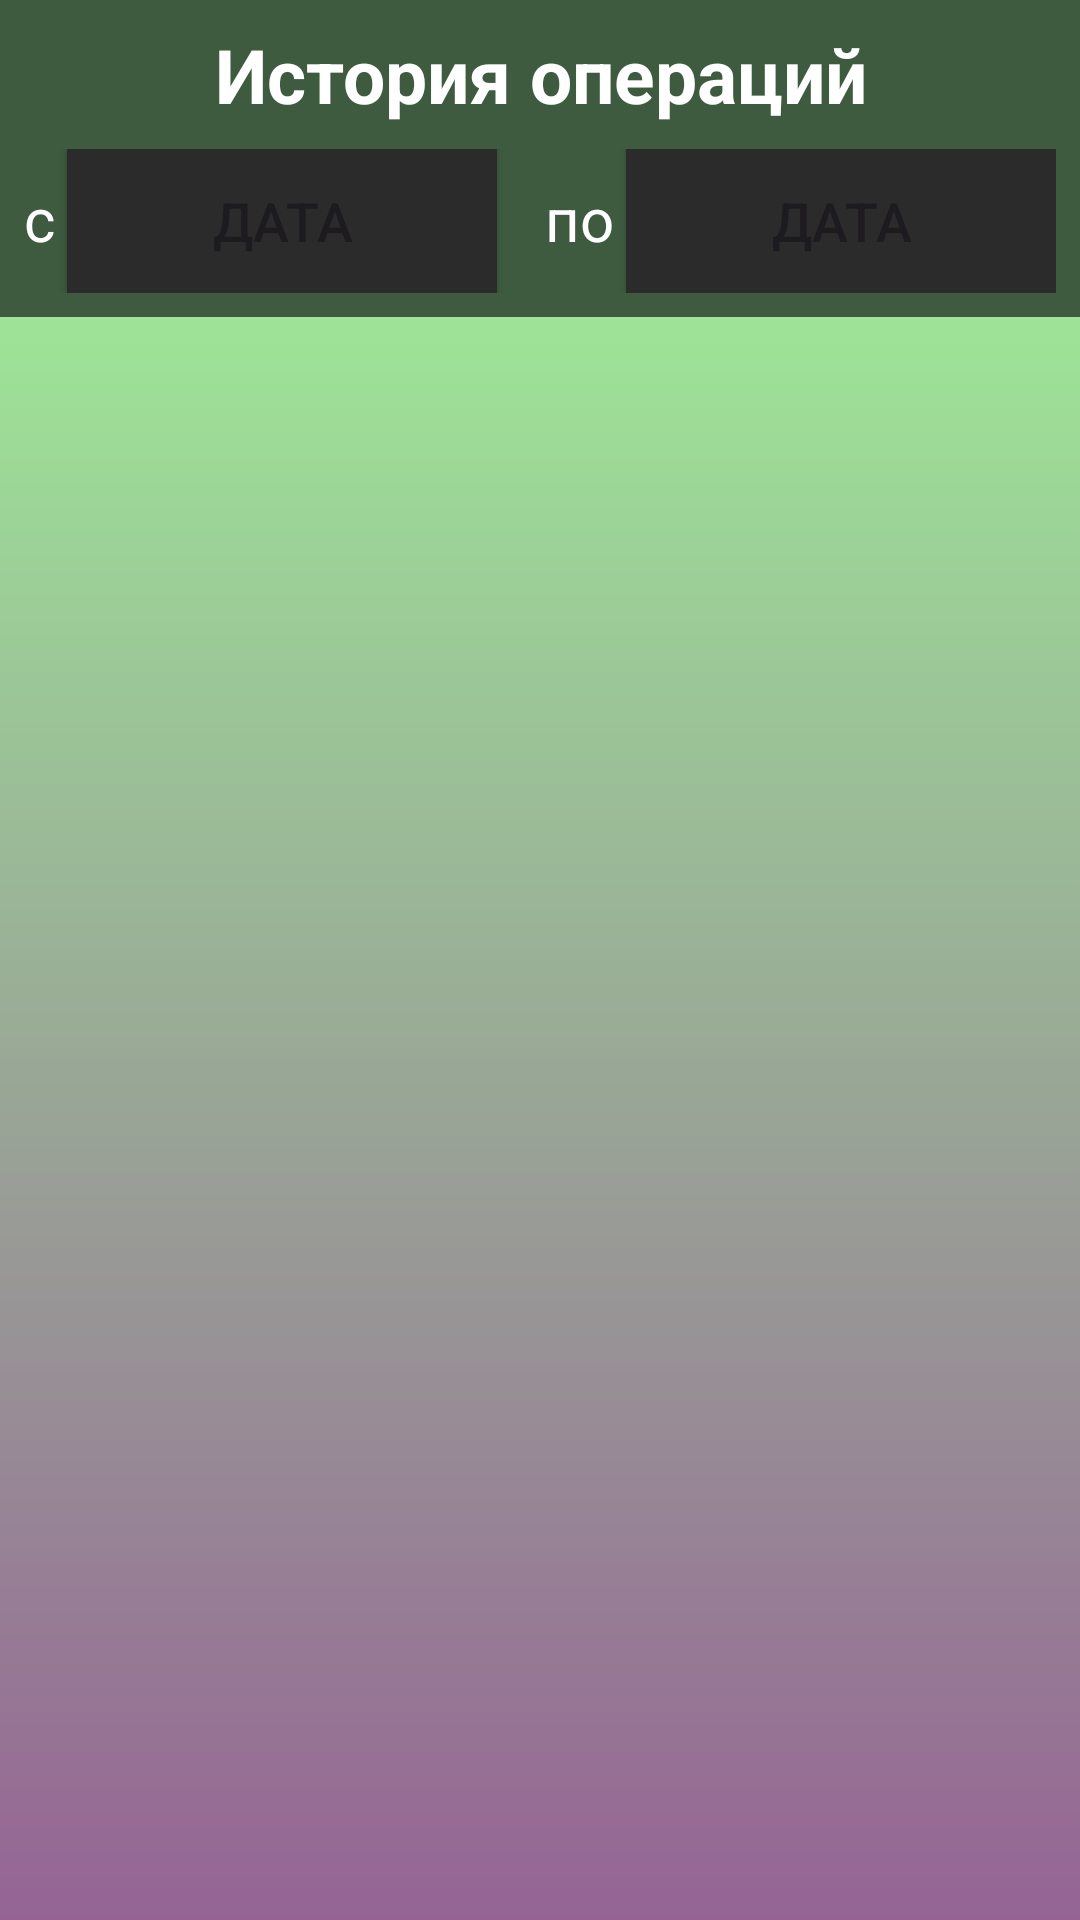

Produce the Android XML layout that renders to this screen, including the resource entries it uses.
<!-- AndroidManifest.xml: application theme Theme.TanyaFinances -->
<!-- res/layout/fragment_history.xml -->
<?xml version="1.0" encoding="utf-8"?>
<LinearLayout xmlns:android="http://schemas.android.com/apk/res/android"
    xmlns:tools="http://schemas.android.com/tools"
    android:layout_width="match_parent"
    android:layout_height="match_parent"
    xmlns:app="http://schemas.android.com/apk/res-auto"
    tools:context=".HistoryFragment"
    android:orientation="vertical"
    android:background="@drawable/gradient1">

    <TextView
        android:id="@+id/textView6"
        android:layout_width="match_parent"
        android:layout_height="wrap_content"
        android:background="#3E5A3F"
        android:padding="8dp"
        android:text="История операций"
        android:textAlignment="center"
        android:textColor="#FFFFFF"
        android:textSize="25sp"
        android:textStyle="bold" />

    <LinearLayout
        android:layout_width="match_parent"
        android:layout_height="wrap_content"
        android:orientation="horizontal"
        android:background="#3E5A3F"
        android:paddingHorizontal="8dp"
        android:paddingBottom="8dp">

        <TextView
            android:id="@+id/textView8"
            android:layout_width="wrap_content"
            android:layout_height="wrap_content"
            android:paddingRight="4dp"
            android:text="с"
            android:textColor="#FFFFFF"
            android:textSize="20sp" />

        <Button
            android:id="@+id/hostory_startDateBtn"
            android:layout_width="wrap_content"
            android:layout_height="wrap_content"
            android:layout_weight="1"
            android:background="@color/gray1"
            android:text="дата"
            android:textSize="18sp" />

        <TextView
            android:id="@+id/textView7"
            android:layout_width="wrap_content"
            android:layout_height="wrap_content"
            android:layout_marginLeft="16dp"
            android:paddingRight="4dp"
            android:text="по"
            android:textColor="#FFFFFF"
            android:textSize="20sp" />

        <Button
            android:id="@+id/hostory_endDateBtn"
            android:layout_width="wrap_content"
            android:layout_height="wrap_content"
            android:layout_weight="1"
            android:background="@color/gray1"
            android:text="дата"
            android:textSize="18sp" />
    </LinearLayout>

    <androidx.recyclerview.widget.RecyclerView
        android:id="@+id/history_recycler"
        android:layout_width="match_parent"
        android:layout_height="match_parent"
        android:paddingVertical="8dp"
        app:layoutManager="androidx.recyclerview.widget.LinearLayoutManager"/>
</LinearLayout>
<!-- resources referenced by this layout -->
<resources>
  <color name="gray1">#2B2B2B</color>
  <!-- drawable gradient1 (drawable) -->
  <?xml version="1.0" encoding="utf-8"?>
  <shape xmlns:android="http://schemas.android.com/apk/res/android"
      android:shape="rectangle">
      <gradient
          android:startColor="#9FFD98"
          android:endColor="#956495"
          android:angle="-90"
          />
  </shape>
  <style name="Theme.TanyaFinances" parent="Base.Theme.TanyaFinances" />
  <style name="Base.Theme.TanyaFinances" parent="Theme.Material3.DayNight.NoActionBar">
          
          
      </style>
</resources>
